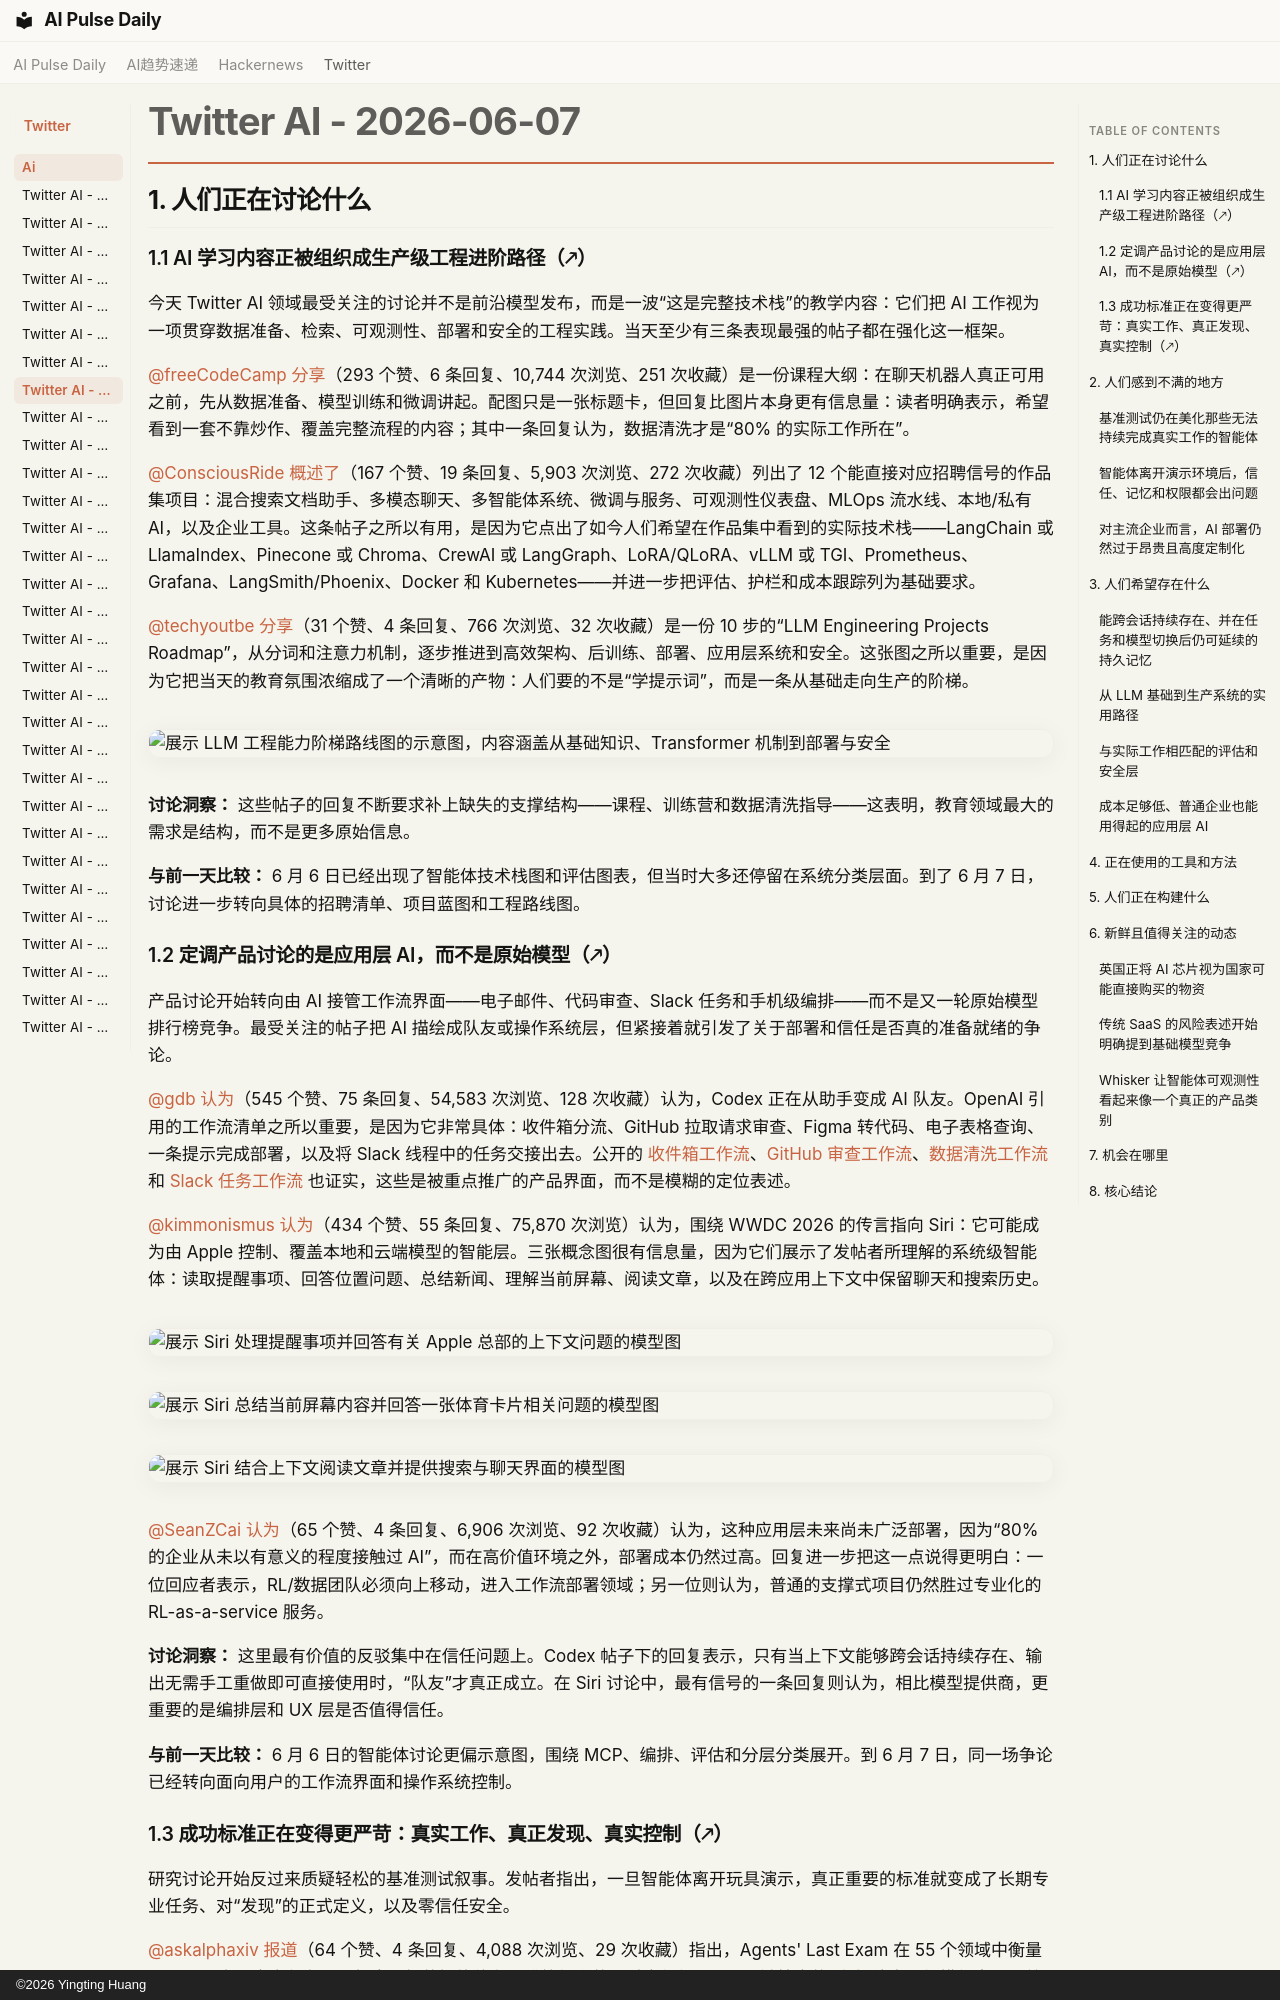

repository: vibewatch/vibewatch.github.io · page: twitter/ai/2026-06-07.zh/index.html · generator: mkdocs · copyright: ©2026 Yingting Huang

# Twitter AI - 2026-06-07

## 1. 人们正在讨论什么

### 1.1 AI 学习内容正被组织成生产级工程进阶路径（🡕）

今天 Twitter AI 领域最受关注的讨论并不是前沿模型发布，而是一波“这是完整技术栈”的教学内容：它们把 AI 工作视为一项贯穿数据准备、检索、可观测性、部署和安全的工程实践。当天至少有三条表现最强的帖子都在强化这一框架。

[@freeCodeCamp](https://x.com/freeCodeCamp) [分享](https://x.com/freeCodeCamp/status/2063471265818521763)（293 个赞、6 条回复、10,744 次浏览、251 次收藏）是一份课程大纲：在聊天机器人真正可用之前，先从数据准备、模型训练和微调讲起。配图只是一张标题卡，但回复比图片本身更有信息量：读者明确表示，希望看到一套不靠炒作、覆盖完整流程的内容；其中一条回复认为，数据清洗才是“80% 的实际工作所在”。

[@ConsciousRide](https://x.com/ConsciousRide) [概述了](https://x.com/ConsciousRide/status/2063572647720735081)（167 个赞、19 条回复、5,903 次浏览、272 次收藏）列出了 12 个能直接对应招聘信号的作品集项目：混合搜索文档助手、多模态聊天、多智能体系统、微调与服务、可观测性仪表盘、MLOps 流水线、本地/私有 AI，以及企业工具。这条帖子之所以有用，是因为它点出了如今人们希望在作品集中看到的实际技术栈——LangChain 或 LlamaIndex、Pinecone 或 Chroma、CrewAI 或 LangGraph、LoRA/QLoRA、vLLM 或 TGI、Prometheus、Grafana、LangSmith/Phoenix、Docker 和 Kubernetes——并进一步把评估、护栏和成本跟踪列为基础要求。

[@techyoutbe](https://x.com/techyoutbe) [分享](https://x.com/techyoutbe/status/2063696562505826495)（31 个赞、4 条回复、766 次浏览、32 次收藏）是一份 10 步的“LLM Engineering Projects Roadmap”，从分词和注意力机制，逐步推进到高效架构、后训练、部署、应用层系统和安全。这张图之所以重要，是因为它把当天的教育氛围浓缩成了一个清晰的产物：人们要的不是“学提示词”，而是一条从基础走向生产的阶梯。

![展示 LLM 工程能力阶梯路线图的示意图，内容涵盖从基础知识、Transformer 机制到部署与安全](https://pbs.twimg.com/media/HKO42WkbAAAo8I9.jpg)

**讨论洞察：** 这些帖子的回复不断要求补上缺失的支撑结构——课程、训练营和数据清洗指导——这表明，教育领域最大的需求是结构，而不是更多原始信息。

**与前一天比较：** 6 月 6 日已经出现了智能体技术栈图和评估图表，但当时大多还停留在系统分类层面。到了 6 月 7 日，讨论进一步转向具体的招聘清单、项目蓝图和工程路线图。

### 1.2 定调产品讨论的是应用层 AI，而不是原始模型（🡕）

产品讨论开始转向由 AI 接管工作流界面——电子邮件、代码审查、Slack 任务和手机级编排——而不是又一轮原始模型排行榜竞争。最受关注的帖子把 AI 描绘成队友或操作系统层，但紧接着就引发了关于部署和信任是否真的准备就绪的争论。

[@gdb](https://x.com/gdb) [认为](https://x.com/gdb/status/2063705280270021087)（545 个赞、75 条回复、54,583 次浏览、128 次收藏）认为，Codex 正在从助手变成 AI 队友。OpenAI 引用的工作流清单之所以重要，是因为它非常具体：收件箱分流、GitHub 拉取请求审查、Figma 转代码、电子表格查询、一条提示完成部署，以及将 Slack 线程中的任务交接出去。公开的 [收件箱工作流](https://developers.openai.com/codex/use-cases/manage-your-inbox)、[GitHub 审查工作流](https://developers.openai.com/codex/use-cases/github-code-reviews)、[数据清洗工作流](https://developers.openai.com/codex/use-cases/clean-messy-data) 和 [Slack 任务工作流](https://developers.openai.com/codex/use-cases/slack-coding-tasks) 也证实，这些是被重点推广的产品界面，而不是模糊的定位表述。

[@kimmonismus](https://x.com/kimmonismus) [认为](https://x.com/kimmonismus/status/2063583457612337399)（434 个赞、55 条回复、75,870 次浏览）认为，围绕 WWDC 2026 的传言指向 Siri：它可能成为由 Apple 控制、覆盖本地和云端模型的智能层。三张概念图很有信息量，因为它们展示了发帖者所理解的系统级智能体：读取提醒事项、回答位置问题、总结新闻、理解当前屏幕、阅读文章，以及在跨应用上下文中保留聊天和搜索历史。

![展示 Siri 处理提醒事项并回答有关 Apple 总部的上下文问题的模型图](https://pbs.twimg.com/media/HKNSNsqboAA-NDx.png)

![展示 Siri 总结当前屏幕内容并回答一张体育卡片相关问题的模型图](https://pbs.twimg.com/media/HKNSN3CbUAAGlxo.png)

![展示 Siri 结合上下文阅读文章并提供搜索与聊天界面的模型图](https://pbs.twimg.com/media/HKNSOAka4AATu3a.png)

[@SeanZCai](https://x.com/SeanZCai) [认为](https://x.com/SeanZCai/status/2063655806181204029)（65 个赞、4 条回复、6,906 次浏览、92 次收藏）认为，这种应用层未来尚未广泛部署，因为“80% 的企业从未以有意义的程度接触过 AI”，而在高价值环境之外，部署成本仍然过高。回复进一步把这一点说得更明白：一位回应者表示，RL/数据团队必须向上移动，进入工作流部署领域；另一位则认为，普通的支撑式项目仍然胜过专业化的 RL-as-a-service 服务。

**讨论洞察：** 这里最有价值的反驳集中在信任问题上。Codex 帖子下的回复表示，只有当上下文能够跨会话持续存在、输出无需手工重做即可直接使用时，“队友”才真正成立。在 Siri 讨论中，最有信号的一条回复则认为，相比模型提供商，更重要的是编排层和 UX 层是否值得信任。

**与前一天比较：** 6 月 6 日的智能体讨论更偏示意图，围绕 MCP、编排、评估和分层分类展开。到 6 月 7 日，同一场争论已经转向面向用户的工作流界面和操作系统控制。
